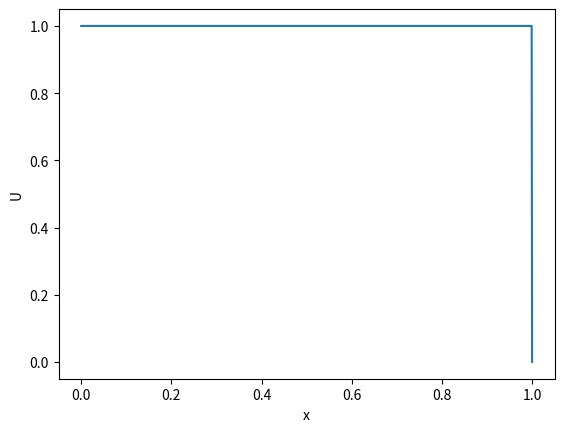

The matplotlib source for this figure:
import numpy as np
import matplotlib.pyplot as plt

start_x, end_x = 0, 1
dx, dt = 0.001, 0.001
eps = 1e-6
u = np.ones(int((end_x - start_x) / dx + 1))
N = len(u)
stop_iteration = int(1e6)
x = np.linspace(start_x, end_x, N)
U, U_new = np.copy(u), np.copy(u)
def abs_max():
    return np.max(np.abs(U_new - U))
row = 1
maximum = 0
while True:
    for i in range(1, N - 1):
        u_p = U[i] - (dt / dx) * (0.5 * U[i + 1] ** 2 - 0.5 * U[i - 1] ** 2)
        U_new[i] = 0.5 * (U[i] + u_p) - (dt / (2 * dx)) * (u_p - U[i - 1])
    U_new[0], U_new[-1] = 1, 0
    maximum = abs_max()
    U[:] = U_new
    row += 1
    if not (maximum > eps and row < stop_iteration):
        break
print("Number of iterations:", row)
plt.plot(x, U_new)
plt.xlabel("x")
plt.ylabel("U")
plt.show()
